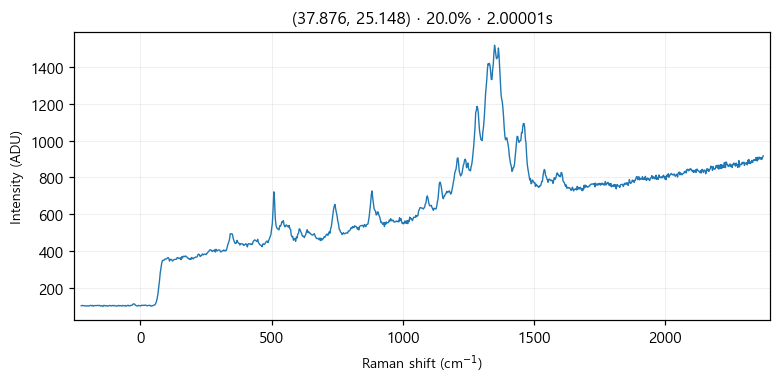

Source data for this figure (header and first rows):
# laser_power_pct, 20.0
# exposure_time, 2
# laser_nm, 532
# mode, single
pixel_index, raman_shift_cm-1, wavelength_nm, intensity
0, -224.8, 525.7, 105.0
1, -221.8, 525.8, 106.0
2, -218.7, 525.9, 107.0
3, -215.6, 526, 105.0
4, -212.6, 526.1, 105.0
5, -209.5, 526.2, 105.0
6, -206.5, 526.2, 104.0
7, -203.4, 526.3, 104.0
8, -200.3, 526.4, 105.0
9, -197.3, 526.5, 104.0
10, -194.2, 526.6, 104.0
11, -191.2, 526.7, 107.0
12, -188.1, 526.7, 107.0
13, -185.1, 526.8, 105.0
14, -182, 526.9, 107.0
15, -179, 527, 103.0
16, -175.9, 527.1, 106.0
17, -172.9, 527.2, 106.0
18, -169.8, 527.3, 106.0
19, -166.8, 527.3, 106.0
20, -163.7, 527.4, 107.0
21, -160.7, 527.5, 107.0
22, -157.6, 527.6, 106.0
23, -154.6, 527.7, 107.0
24, -151.6, 527.8, 104.0
25, -148.5, 527.9, 106.0
26, -145.5, 527.9, 104.0
27, -142.4, 528, 101.0
28, -139.4, 528.1, 107.0
29, -136.4, 528.2, 107.0
30, -133.3, 528.3, 104.0
31, -130.3, 528.4, 105.0
32, -127.3, 528.4, 106.0
33, -124.3, 528.5, 103.0
34, -121.2, 528.6, 104.0
35, -118.2, 528.7, 106.0
36, -115.2, 528.8, 107.0
37, -112.2, 528.9, 105.0
38, -109.1, 529, 104.0
39, -106.1, 529, 107.0
40, -103.1, 529.1, 105.0
41, -100.1, 529.2, 107.0
42, -97.05, 529.3, 105.0
43, -94.03, 529.4, 105.0
44, -91.01, 529.5, 104.0
45, -88, 529.5, 103.0
46, -84.98, 529.6, 106.0
47, -81.97, 529.7, 107.0
48, -78.96, 529.8, 104.0
49, -75.95, 529.9, 106.0
50, -72.94, 530, 105.0
51, -69.93, 530, 104.0
52, -66.93, 530.1, 107.0
53, -63.92, 530.2, 105.0
54, -60.92, 530.3, 105.0
55, -57.91, 530.4, 107.0
... 968 more rows
